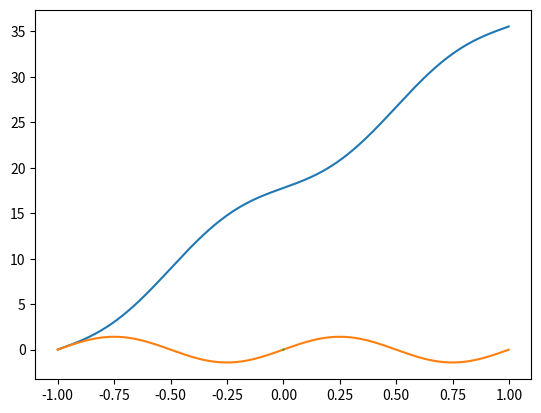

Write the Python code that produced this figure.
# -*- coding: utf-8 -*-
"""
Created on Tue Dec  3 00:32:47 2019

[redacted]
"""

import numpy as np
import matplotlib.pyplot as plt

l=1
n=2
x=-l
X=np.arange(-l,l,.001)
dx=.001
psi=np.sqrt(2/l)*np.sin(n*np.pi*x/l)
dpsi=np.sqrt(2)*np.pi*n*np.cos(n*np.pi*x/l)/(l**1.5)
d2psi=np.sqrt(2)*np.pi**2*n**2*np.sin(n*np.pi*x/l)/(l**2.5)
PSI=[]
while x<=(l):
    d2psi=np.sqrt(2)*np.pi**2*n**2*np.sin(n*np.pi*x/l)/(l**2.5)
    dpsi=dpsi+d2psi*dx
    psi=psi+dpsi*dx
    PSI.append(psi)
    x=x+dx
plt.plot(X,PSI)
plt.show()    

psii=np.sqrt(2/l)*np.sin(n*np.pi*X/l)

plt.plot(X,psii)
plt.show()

e0=8.8541878128e-12
echarge=1.60217662e-19
hbar=1.0545718e-34
me=9.10938356e-31
a0=5.29177210903e-11
c=299792458
h=6.6260693e-34

def v(n):
    vn=hbar/(me*a0*n)
    return vn

x0=a0*np.cos(45)
y0=a0*np.sin(30)
z0=0
vx0=-1e-10
vy0=1e-10
vz0=0

m=1e-5
t=0
dt=.0001
x=x0
y=y0
z=z0
vx=vx0
vy=vy0
vz=vz0
X=[x]
Y=[y]
Z=[z]
T=[t]
Vx=[vx]
Vy=[vy]
Vz=[vz]


while t<=10:
    Fx=-echarge**2*x/((x**2+y**2+z**2)**1.5)
    Fy=-echarge**2*y/((x**2+y**2+z**2)**1.5)
    Fz=-echarge**2*z/((x**2+y**2+z**2)**1.5)
    vx=vx+Fx/m*dt
    vy=vy+Fy/m*dt
    vz=vz+Fz/m*dt
    x=x+vx*dt
    y=y+vy*dt
    z=z+vz*dt
    X.append(x)
    Y.append(y)
    Z.append(z)
    T.append(t)
    t=t+dt
    
plt.plot(X,Y)
plt.show()





